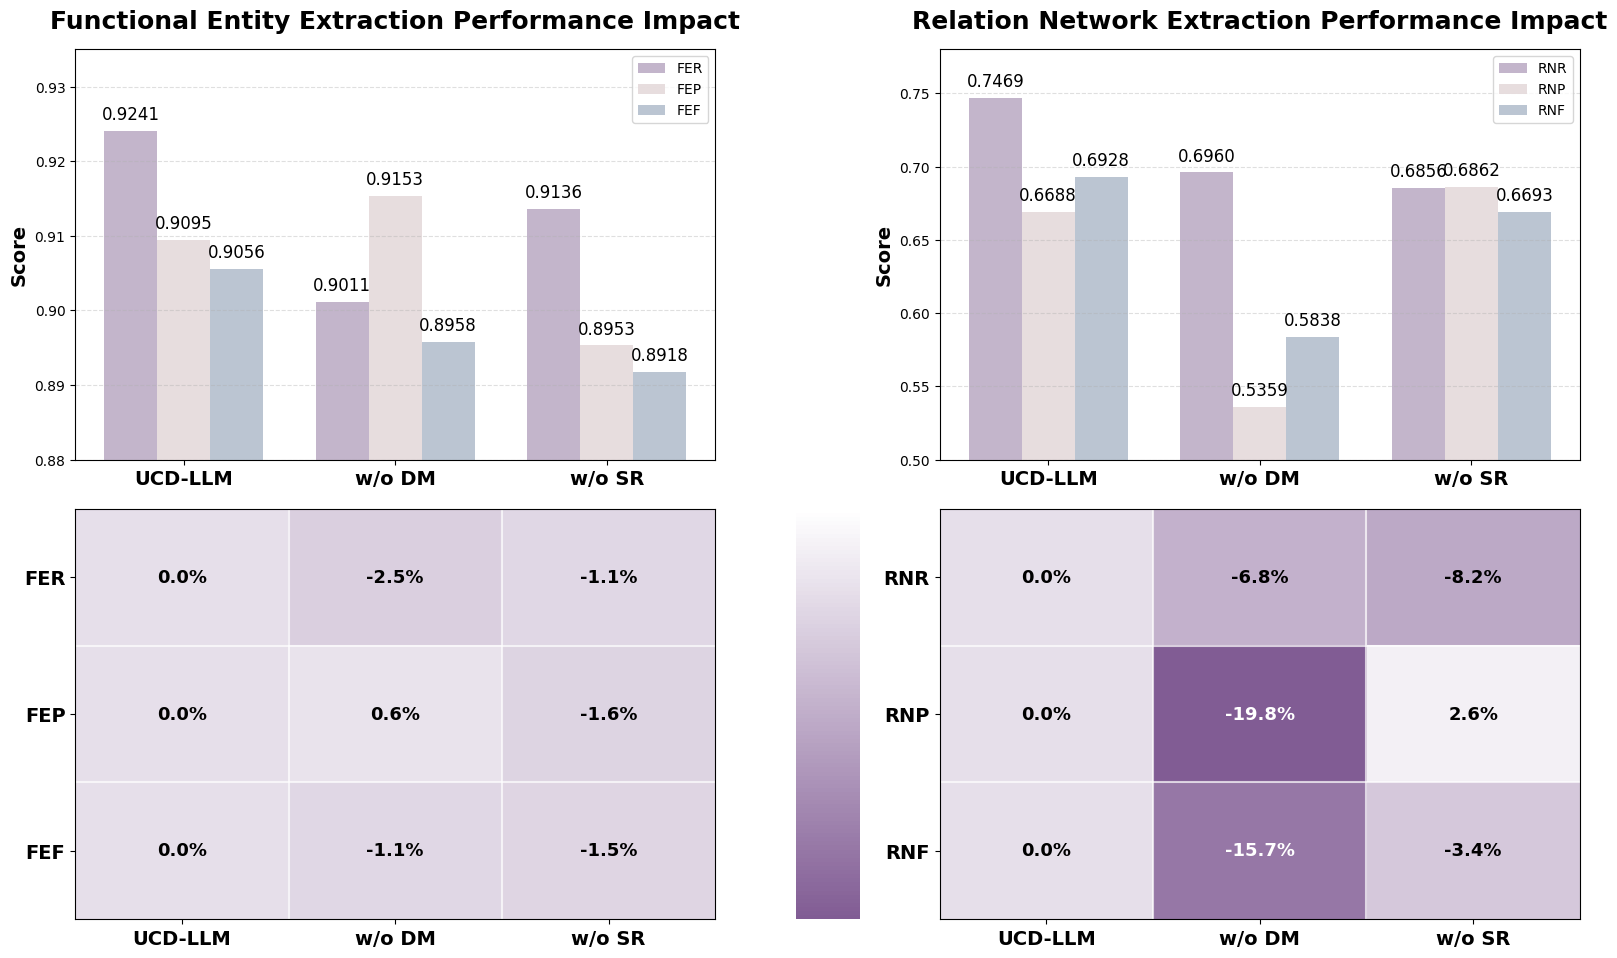

Reproduce this figure in Python.
import numpy as np
import matplotlib.pyplot as plt
from matplotlib.gridspec import GridSpec
from matplotlib.colors import LinearSegmentedColormap

# 数据准备
models = ['UCD-LLM', 'w/o DM', 'w/o SR']
entity_data = {
    'FER': [0.9241, 0.9011, 0.9136],
    'FEP': [0.9095, 0.9153, 0.8953],
    'FEF': [0.9056, 0.8958, 0.8918]
}
relation_data = {
    'RNR': [0.7469, 0.6960, 0.6856],
    'RNP': [0.6688, 0.5359, 0.6862],
    'RNF': [0.6928, 0.5838, 0.6693]
}

# 创建对比图表
plt.figure(figsize=(16, 10), dpi=300)
plt.rcParams['font.family'] = 'Times New Roman'  # 设置字体族
# 修改网格布局：2行3列，底部行宽度比例为1:0.1:1
gs = GridSpec(2, 3, width_ratios=[1, 0.1, 1], height_ratios=[1.1, 1.1])

# 子图1：实体指标对比
ax1 = plt.subplot(gs[0, 0])
bar_width = 0.25
x = np.arange(len(models))
colors = ['#B9A8C2', '#E3D8D9', '#B0BBCB']

# 绘制实体指标
for i, (metric, values) in enumerate(entity_data.items()):
    ax1.bar(x + i*bar_width, values, width=bar_width,
            label=metric, color=colors[i], alpha=0.85,
            edgecolor='none', linewidth=1.2)

# 添加数值标注
for i, model in enumerate(models):
    for j, metric in enumerate(entity_data.keys()):
        height = entity_data[metric][i]
        ax1.text(x[i] + j*bar_width, height+0.001, f'{height:.4f}',
                ha='center', va='bottom', fontsize=12)

# 子图美化
ax1.set_xticks(x + bar_width)
ax1.set_xticklabels(models, fontsize=14, weight='bold')
ax1.set_ylim(0.88, 0.935)
ax1.set_ylabel('Score', fontsize=14, weight='bold')
ax1.set_title('Functional Entity Extraction Performance Impact', fontsize=18, pad=15, weight='bold')
ax1.legend(loc='upper right', frameon=True)
ax1.grid(axis='y', linestyle='--', alpha=0.4)

# 子图2：关系指标对比
ax2 = plt.subplot(gs[0, 2])
# 绘制关系指标
for i, (metric, values) in enumerate(relation_data.items()):
    ax2.bar(x + i*bar_width, values, width=bar_width,
            label=metric, color=colors[i], alpha=0.85,
            edgecolor='none', linewidth=1.2)

# 添加数值标注
for i, model in enumerate(models):
    for j, metric in enumerate(relation_data.keys()):
        height = relation_data[metric][i]
        ax2.text(x[i] + j*bar_width, height+0.005, f'{height:.4f}',
                ha='center', va='bottom', fontsize=12)

# 子图美化
ax2.set_xticks(x + bar_width)
ax2.set_xticklabels(models, fontsize=14, weight='bold')
ax2.set_ylim(0.50, 0.78)
ax2.set_ylabel('Score', fontsize=14, weight='bold')
ax2.set_title('Relation Network Extraction Performance Impact', fontsize=18, pad=15, weight='bold')
ax2.legend(loc='upper right', frameon=True)
ax2.grid(axis='y', linestyle='--', alpha=0.4)

# 计算性能降幅百分比
entity_impact = {
    'Recall': [0, -2.5, -1.1],
    'Precision': [0, +0.6, -1.6],
    'F1': [0, -1.1, -1.5]
}
relation_impact = {
    'Recall': [0, -6.8, -8.2],
    'Precision': [0, -19.8, +2.6],
    'F1': [0, -15.7, -3.4]
}

# 创建热力图数据
heatmap_data = np.array([
    [0, -2.5, -1.1, 0, -6.8, -8.2],
    [0, +0.6, -1.6, 0, -19.8, +2.6],
    [0, -1.1, -1.5, 0, -15.7, -3.4]
])

# 拆分热力图数据
entity_heatmap = heatmap_data[:, :3]  # 前三列是实体数据
relation_heatmap = heatmap_data[:, 3:]  # 后三列是关系数据


# colors = ['#A9A3CA', '#B9B3D8', '#D6D4EA',  '#F1EFF7']
colors = ['#815C94', '#FFFFFF']
n_bins = 100  # 颜色过渡的细腻程度
custom_cmap = LinearSegmentedColormap.from_list('custom_cmap', colors, N=n_bins)

# 子图3：实体机制功效热力图 (左侧)
ax3_entity = plt.subplot(gs[1, 0])
# 使用自定义颜色映射
im_entity = ax3_entity.imshow(entity_heatmap, cmap=custom_cmap, vmin=-20, vmax=5, aspect='auto')

# 添加数值标注
for i in range(entity_heatmap.shape[0]):
    for j in range(entity_heatmap.shape[1]):
        color = 'black' if abs(entity_heatmap[i, j]) < 10 else 'white'
        ax3_entity.text(j, i, f'{entity_heatmap[i, j]:.1f}%',
                ha='center', va='center', color=color, fontsize=13, weight='bold')

# 设置坐标轴
ax3_entity.set_xticks(np.arange(3))
ax3_entity.set_xticklabels(['UCD-LLM', 'w/o DM', 'w/o SR'], fontsize=14, weight='bold')
ax3_entity.set_yticks(np.arange(3))
ax3_entity.set_yticklabels(['FER', 'FEP', 'FEF'], fontsize=14, weight='bold')

# 添加分隔线
ax3_entity.axvline(x=0.5, color='white', linestyle='-', alpha=0.7)
ax3_entity.axvline(x=1.5, color='white', linestyle='-', alpha=0.7)
ax3_entity.axhline(y=0.5, color='white', linestyle='-', alpha=0.7)
ax3_entity.axhline(y=1.5, color='white', linestyle='-', alpha=0.7)

# 子图4：关系机制功效热力图 (右侧)
ax3_relation = plt.subplot(gs[1, 2])
# 使用自定义颜色映射
im_relation = ax3_relation.imshow(relation_heatmap, cmap=custom_cmap, vmin=-20, vmax=5, aspect='auto')

# 添加数值标注
for i in range(relation_heatmap.shape[0]):
    for j in range(relation_heatmap.shape[1]):
        color = 'black' if abs(relation_heatmap[i, j]) < 10 else 'white'
        ax3_relation.text(j, i, f'{relation_heatmap[i, j]:.1f}%',
                ha='center', va='center', color=color, fontsize=13, weight='bold')

# 设置坐标轴
ax3_relation.set_xticks(np.arange(3))
ax3_relation.set_xticklabels(['UCD-LLM', 'w/o DM', 'w/o SR'], fontsize=14, weight='bold')
ax3_relation.set_yticks(np.arange(3))
ax3_relation.set_yticklabels(['RNR', 'RNP', 'RNF'], fontsize=14, weight='bold')

# 添加分隔线
ax3_relation.axvline(x=0.5, color='white', linestyle='-', alpha=0.7)
ax3_relation.axvline(x=1.5, color='white', linestyle='-', alpha=0.7)
ax3_relation.axhline(y=0.5, color='white', linestyle='-', alpha=0.7)
ax3_relation.axhline(y=1.5, color='white', linestyle='-', alpha=0.7)

# 在中间位置添加颜色条 (图例)
cax = plt.subplot(gs[1, 1])
cbar = plt.colorbar(im_entity, cax=cax)
cbar.set_label('Performance Change (%)', fontsize=13)
cax.set_axis_off()  # 隐藏坐标轴，只保留颜色条

plt.tight_layout()
plt.subplots_adjust(bottom=0.05, top=0.92, hspace=0.12)  # hspace从0.25减小到0.08，显著缩小间距
plt.savefig('ablation.png', dpi=300, bbox_inches='tight')
plt.show()
